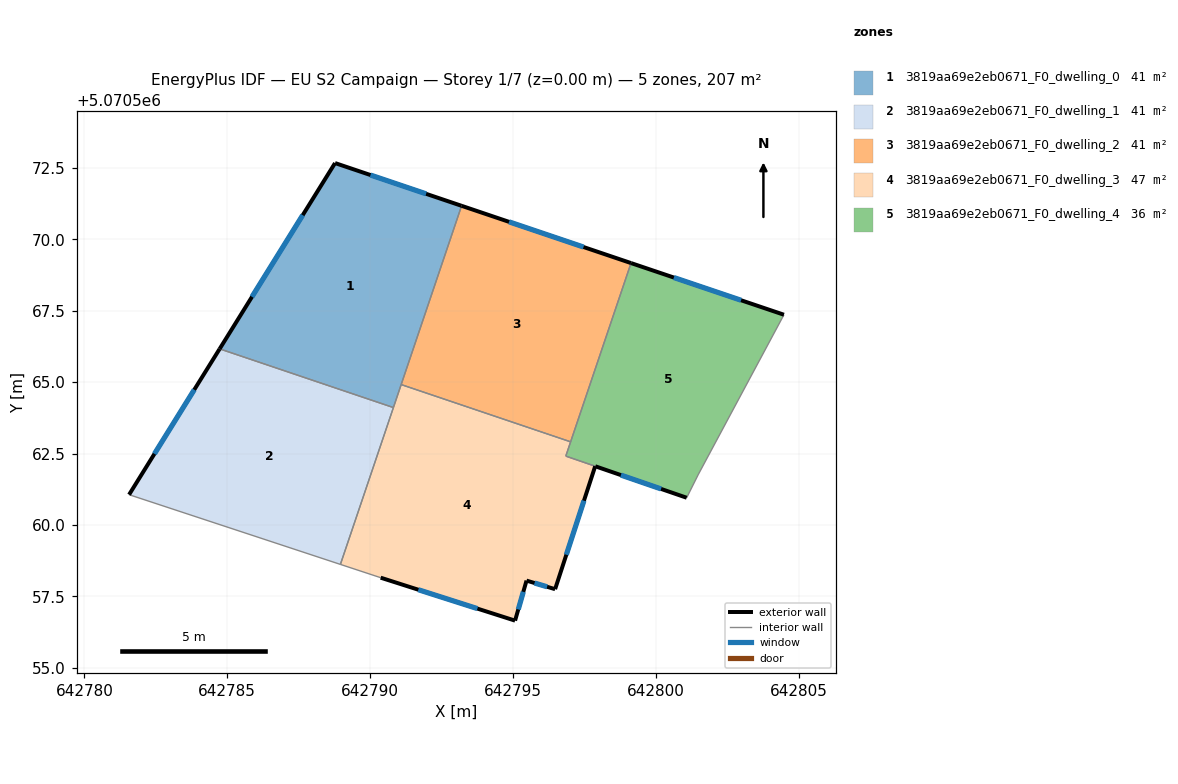
=== STOREY PLAN SPEC (per zone: floor XY polygon, exterior-wall plan segments, windows/doors) ===
zone 1: 3819aa69e2eb0671_F0_dwelling_0  (41.3 m²)
  floor: (642793.20, 5070571.17) (642790.82, 5070564.11) (642784.73, 5070566.17) (642788.77, 5070572.67)
  exterior wall: (642788.77, 5070572.67) – (642784.73, 5070566.17)  [7.7 m]
    window: (642787.64, 5070570.85) – (642785.87, 5070567.99)  [4.4 m²]
  exterior wall: (642793.20, 5070571.17) – (642788.77, 5070572.67)  [4.7 m]
    window: (642791.96, 5070571.59) – (642790.01, 5070572.25)  [2.7 m²]
  interior walls: 3
zone 2: 3819aa69e2eb0671_F0_dwelling_1  (41.3 m²)
  floor: (642790.82, 5070564.11) (642788.96, 5070558.62) (642781.56, 5070561.06) (642784.73, 5070566.17)
  exterior wall: (642784.73, 5070566.17) – (642781.56, 5070561.06)  [6.0 m]
    window: (642783.85, 5070564.74) – (642782.45, 5070562.49)  [3.5 m²]
  interior walls: 3
zone 3: 3819aa69e2eb0671_F0_dwelling_2  (41.3 m²)
  floor: (642799.13, 5070569.17) (642797.02, 5070562.91) (642791.09, 5070564.92) (642793.20, 5070571.17)
  exterior wall: (642799.13, 5070569.17) – (642793.20, 5070571.17)  [6.3 m]
    window: (642797.47, 5070569.73) – (642794.86, 5070570.61)  [3.6 m²]
  interior walls: 3
zone 4: 3819aa69e2eb0671_F0_dwelling_3  (46.6 m²)
  floor: (642797.02, 5070562.91) (642796.85, 5070562.41) (642797.88, 5070562.06) (642796.47, 5070557.75) (642795.47, 5070558.05) (642795.07, 5070556.65) (642790.37, 5070558.16) (642788.96, 5070558.62) (642791.09, 5070564.92)
  exterior wall: (642790.37, 5070558.16) – (642795.07, 5070556.65)  [4.9 m]
    window: (642791.69, 5070557.74) – (642793.76, 5070557.08)  [2.9 m²]
  exterior wall: (642796.47, 5070557.75) – (642797.88, 5070562.06)  [4.5 m]
    window: (642796.87, 5070558.96) – (642797.48, 5070560.85)  [2.6 m²]
  exterior wall: (642795.47, 5070558.05) – (642796.47, 5070557.75)  [1.0 m]
    window: (642795.76, 5070557.97) – (642796.19, 5070557.84)  [0.6 m²]
  exterior wall: (642795.07, 5070556.65) – (642795.47, 5070558.05)  [1.5 m]
    window: (642795.19, 5070557.05) – (642795.36, 5070557.66)  [0.8 m²]
  interior walls: 6
zone 5: 3819aa69e2eb0671_F0_dwelling_4  (36.1 m²)
  floor: (642804.48, 5070567.36) (642801.48, 5070561.76) (642801.08, 5070560.96) (642796.85, 5070562.41) (642799.13, 5070569.17)
  exterior wall: (642804.48, 5070567.36) – (642799.13, 5070569.17)  [5.6 m]
    window: (642802.98, 5070567.87) – (642800.63, 5070568.66)  [3.3 m²]
  exterior wall: (642797.88, 5070562.06) – (642801.08, 5070560.96)  [3.4 m]
    window: (642798.78, 5070561.75) – (642800.18, 5070561.26)  [2.0 m²]
  interior walls: 5

=== DERIVED (storey summary) ===
Building: EU S2 Campaign
Storey: 1 of 7  (floor level z = 0.00 m)
Storey gross floor area: 206.7 m²
Zones on this storey: 5
  - 3819aa69e2eb0671_F0_dwelling_0: floor 41.3 m²; exterior wall 12.3 m (37.0 m²); 2 window(s) 7.1 m²; WWR 19.3%
  - 3819aa69e2eb0671_F0_dwelling_1: floor 41.3 m²; exterior wall 6.0 m (18.0 m²); 1 window(s) 3.5 m²; WWR 19.3%
  - 3819aa69e2eb0671_F0_dwelling_2: floor 41.3 m²; exterior wall 6.3 m (18.8 m²); 1 window(s) 3.6 m²; WWR 19.3%
  - 3819aa69e2eb0671_F0_dwelling_3: floor 46.6 m²; exterior wall 12.0 m (35.9 m²); 4 window(s) 6.9 m²; WWR 19.3%
  - 3819aa69e2eb0671_F0_dwelling_4: floor 36.1 m²; exterior wall 9.0 m (27.1 m²); 2 window(s) 5.2 m²; WWR 19.3%
Zone adjacency (shared interzone walls):
  - 3819aa69e2eb0671_F0_dwelling_0 ↔ 3819aa69e2eb0671_F0_dwelling_1
  - 3819aa69e2eb0671_F0_dwelling_0 ↔ 3819aa69e2eb0671_F0_dwelling_2
  - 3819aa69e2eb0671_F0_dwelling_0 ↔ 3819aa69e2eb0671_F0_dwelling_3
  - 3819aa69e2eb0671_F0_dwelling_1 ↔ 3819aa69e2eb0671_F0_dwelling_3
  - 3819aa69e2eb0671_F0_dwelling_2 ↔ 3819aa69e2eb0671_F0_dwelling_3
  - 3819aa69e2eb0671_F0_dwelling_2 ↔ 3819aa69e2eb0671_F0_dwelling_4
  - 3819aa69e2eb0671_F0_dwelling_3 ↔ 3819aa69e2eb0671_F0_dwelling_4